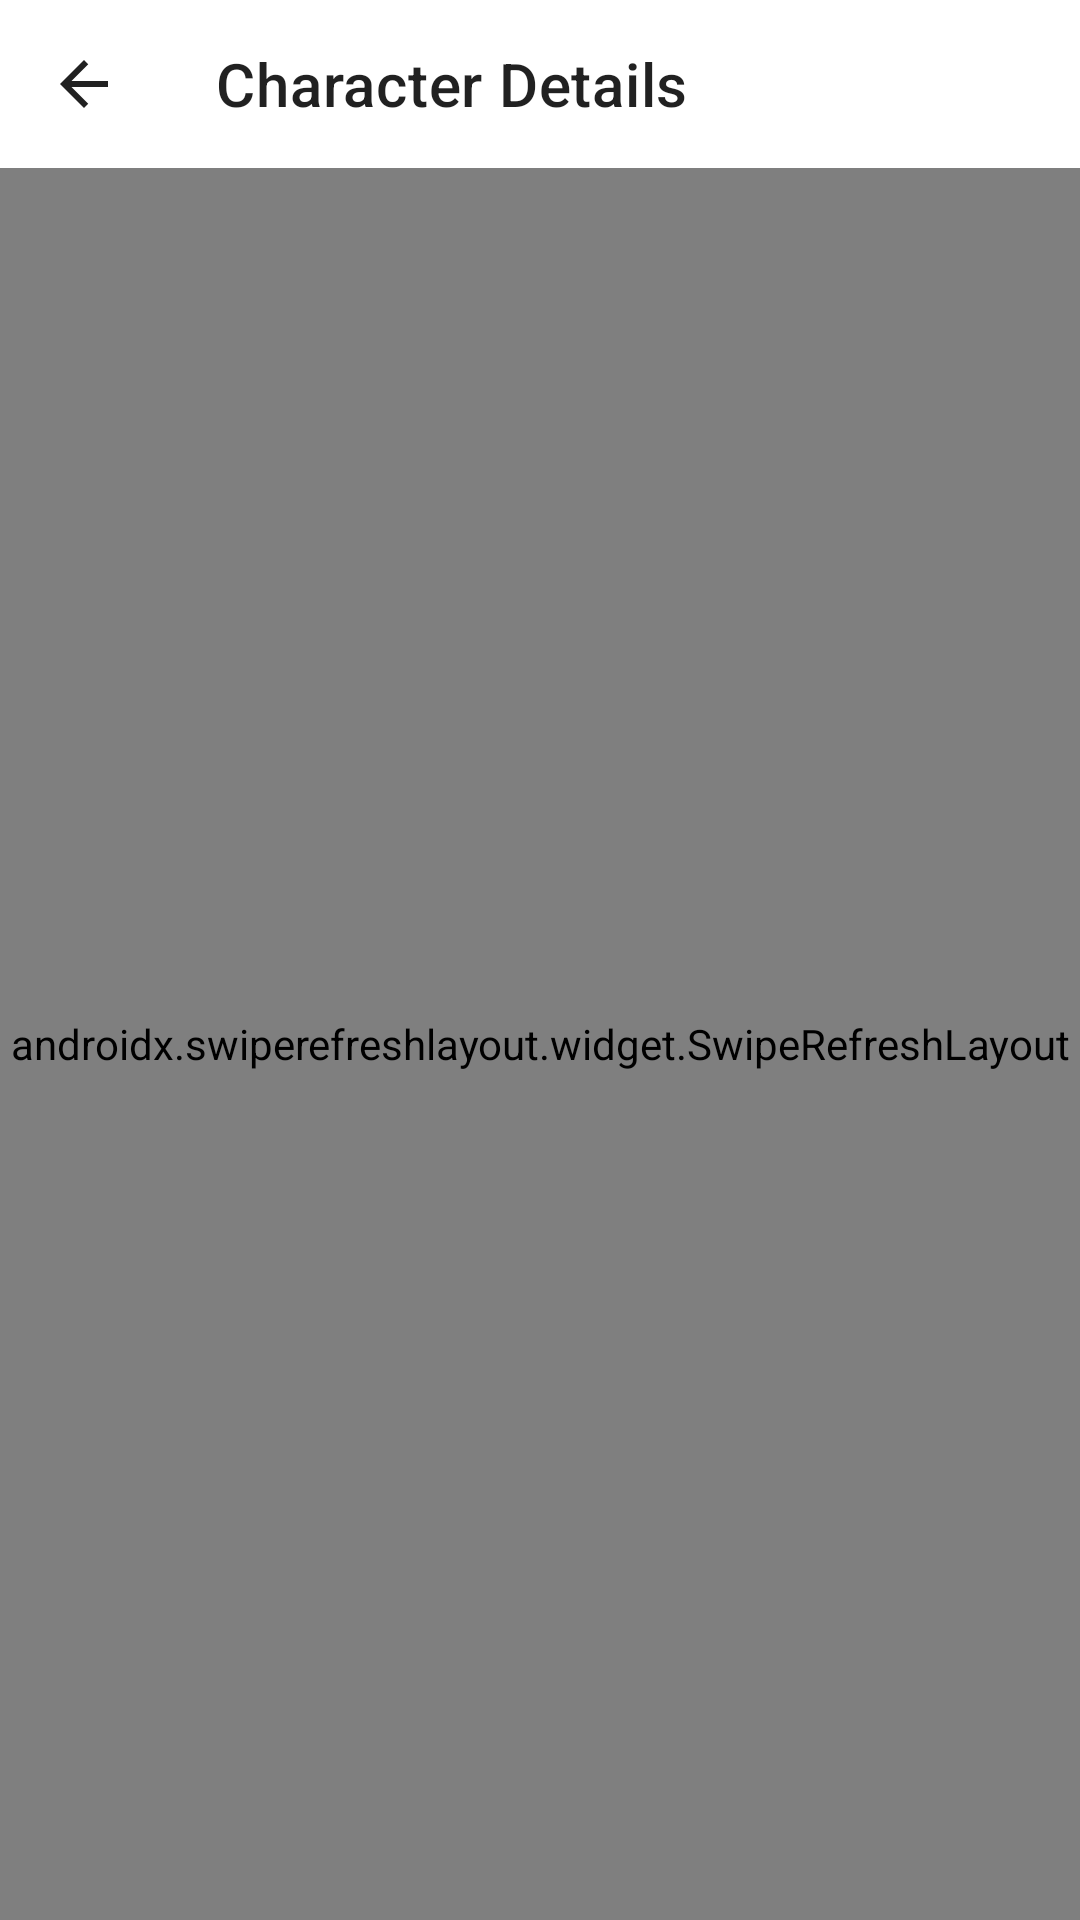

Write the Android layout XML for this screen, with the resource values it uses.
<!-- AndroidManifest.xml: fallback theme Theme.MaterialComponents.DayNight.NoActionBar -->
<!-- res/layout/fragment_character_details.xml -->
<?xml version="1.0" encoding="utf-8"?>
<androidx.appcompat.widget.LinearLayoutCompat xmlns:android="http://schemas.android.com/apk/res/android"
    xmlns:app="http://schemas.android.com/apk/res-auto"
    xmlns:tools="http://schemas.android.com/tools"
    android:layout_width="match_parent"
    android:layout_height="match_parent"
    android:orientation="vertical">

    <com.google.android.material.appbar.AppBarLayout
        android:layout_width="match_parent"
        android:layout_height="wrap_content"
        android:background="?android:attr/colorBackground">

        <androidx.appcompat.widget.Toolbar
            android:id="@+id/toolbar"
            android:layout_width="match_parent"
            android:layout_height="wrap_content"
            app:navigationIcon="@drawable/toolbar_back_button_icon"
            app:title="@string/character_details_screen_title">

            <ProgressBar
                android:id="@+id/pb_loading"
                android:layout_width="wrap_content"
                android:layout_height="wrap_content"
                android:layout_gravity="end"
                android:scaleX="0.5"
                android:scaleY="0.5"
                android:visibility="invisible"
                tools:visibility="visible" />

        </androidx.appcompat.widget.Toolbar>

        <TextView
            android:id="@+id/tv_error_bar"
            android:layout_width="match_parent"
            android:layout_height="wrap_content"
            android:background="@color/red"
            android:gravity="center"
            android:paddingVertical="@dimen/tv_error_bar_vertical_padding"
            android:textColor="@color/white"
            android:visibility="gone"
            tools:text="@string/error_message_network_connection_error" />

    </com.google.android.material.appbar.AppBarLayout>

    <androidx.swiperefreshlayout.widget.SwipeRefreshLayout
        android:id="@+id/srl_refresh"
        android:layout_width="match_parent"
        android:layout_height="match_parent">

        <androidx.core.widget.NestedScrollView
            android:id="@+id/sv_character_details"
            android:layout_width="match_parent"
            android:layout_height="match_parent">

            <androidx.appcompat.widget.LinearLayoutCompat
                android:layout_width="match_parent"
                android:layout_height="wrap_content"
                android:gravity="center_horizontal"
                android:orientation="vertical">

                <ImageView
                    android:id="@+id/iv_image"
                    android:layout_width="match_parent"
                    android:layout_height="@dimen/fragment_character_details_image_height"
                    android:layout_marginTop="@dimen/common_margin_medium"
                    android:contentDescription="@string/character_details_screen_image_content_description"
                    tools:src="@drawable/character_image_placeholder" />

                <TextView
                    android:id="@+id/tv_name"
                    android:layout_width="wrap_content"
                    android:layout_height="wrap_content"
                    android:layout_marginTop="@dimen/common_margin_medium"
                    android:textColor="?android:textColorPrimary"
                    android:textSize="@dimen/common_text_size_extra_large"
                    android:textStyle="bold"
                    tools:text="John Doe" />

                <TextView
                    android:id="@+id/tv_species"
                    android:layout_width="wrap_content"
                    android:layout_height="wrap_content"
                    android:gravity="center_horizontal"
                    android:textSize="@dimen/common_text_size_medium"
                    tools:text="Species: Human" />

                <TextView
                    android:id="@+id/tv_type"
                    android:layout_width="wrap_content"
                    android:layout_height="wrap_content"
                    android:gravity="center_horizontal"
                    android:textSize="@dimen/common_text_size_medium"
                    tools:text="Type: Exemplifier" />

                <TextView
                    android:id="@+id/tv_gender"
                    android:layout_width="wrap_content"
                    android:layout_height="wrap_content"
                    android:gravity="center_horizontal"
                    android:textSize="@dimen/common_text_size_medium"
                    tools:text="Gender: Male" />

                <TextView
                    android:id="@+id/tv_status"
                    android:layout_width="wrap_content"
                    android:layout_height="wrap_content"
                    android:gravity="center_horizontal"
                    android:textSize="@dimen/common_text_size_medium"
                    tools:text="Status: Unknown" />

                <com.google.android.material.card.MaterialCardView
                    android:id="@+id/cv_origin_location"
                    android:layout_width="wrap_content"
                    android:layout_height="wrap_content"
                    android:layout_marginHorizontal="@dimen/common_margin_large"
                    android:layout_marginTop="@dimen/common_margin_medium"
                    android:visibility="invisible"
                    app:cardCornerRadius="@dimen/common_card_view_corner_radius"
                    app:cardElevation="@dimen/common_card_view_elevation"
                    tools:visibility="visible">

                    <TextView
                        android:id="@+id/tv_origin_location"
                        android:layout_width="wrap_content"
                        android:layout_height="wrap_content"
                        android:layout_gravity="center"
                        android:layout_margin="@dimen/common_margin_medium"
                        android:gravity="center"
                        android:textSize="@dimen/common_text_size_medium"
                        tools:text="Origin location: Earth" />

                </com.google.android.material.card.MaterialCardView>

                <com.google.android.material.card.MaterialCardView
                    android:id="@+id/cv_last_location"
                    android:layout_width="wrap_content"
                    android:layout_height="wrap_content"
                    android:layout_marginHorizontal="@dimen/common_margin_large"
                    android:layout_marginTop="@dimen/common_margin_medium"
                    android:visibility="invisible"
                    app:cardCornerRadius="@dimen/common_card_view_corner_radius"
                    app:cardElevation="@dimen/common_card_view_elevation"
                    tools:visibility="visible">

                    <TextView
                        android:id="@+id/tv_last_location"
                        android:layout_width="wrap_content"
                        android:layout_height="wrap_content"
                        android:layout_gravity="center"
                        android:layout_margin="@dimen/common_margin_medium"
                        android:gravity="center"
                        android:textSize="@dimen/common_text_size_medium"
                        tools:text="Last location: Unknown" />

                </com.google.android.material.card.MaterialCardView>

                <TextView
                    android:id="@+id/tv_episodes"
                    android:layout_width="wrap_content"
                    android:layout_height="wrap_content"
                    android:layout_marginTop="@dimen/common_margin_large"
                    android:text="@string/character_details_screen_subtitle_episodes"
                    android:textSize="@dimen/common_text_size_large"
                    android:textStyle="bold"
                    android:visibility="invisible"
                    tools:text="@string/character_details_screen_subtitle_episodes"
                    tools:visibility="visible" />

                <androidx.recyclerview.widget.RecyclerView
                    android:id="@+id/rv_episode_list"
                    android:layout_width="match_parent"
                    android:layout_height="match_parent"
                    android:nestedScrollingEnabled="false"
                    android:orientation="vertical"
                    app:layoutManager="androidx.recyclerview.widget.LinearLayoutManager"
                    tools:itemCount="3"
                    tools:listitem="@layout/list_item_episode" />

            </androidx.appcompat.widget.LinearLayoutCompat>

        </androidx.core.widget.NestedScrollView>

    </androidx.swiperefreshlayout.widget.SwipeRefreshLayout>

</androidx.appcompat.widget.LinearLayoutCompat>
<!-- res/layout/list_item_episode.xml (included above) -->
<?xml version="1.0" encoding="utf-8"?>
<com.google.android.material.card.MaterialCardView xmlns:android="http://schemas.android.com/apk/res/android"
    xmlns:app="http://schemas.android.com/apk/res-auto"
    xmlns:tools="http://schemas.android.com/tools"
    android:layout_width="match_parent"
    android:layout_height="wrap_content"
    app:cardCornerRadius="@dimen/common_card_view_corner_radius"
    app:cardElevation="@dimen/common_card_view_elevation">

    <androidx.appcompat.widget.LinearLayoutCompat
        android:layout_width="match_parent"
        android:layout_height="match_parent"
        android:gravity="center_horizontal"
        android:orientation="vertical"
        android:padding="@dimen/list_item_content_padding">

        <TextView
            android:id="@+id/tv_name"
            android:layout_width="wrap_content"
            android:layout_height="wrap_content"
            android:textAlignment="center"
            android:textSize="@dimen/list_item_title_text_size"
            android:textStyle="bold"
            tools:text="Pilot" />

        <TextView
            android:id="@+id/tv_code"
            android:layout_width="wrap_content"
            android:layout_height="wrap_content"
            android:textAlignment="center"
            tools:text="Code: S01E01" />

        <TextView
            android:id="@+id/tv_air_date"
            android:layout_width="wrap_content"
            android:layout_height="wrap_content"
            android:textAlignment="center"
            tools:text="Air date: December 2, 2013" />

    </androidx.appcompat.widget.LinearLayoutCompat>

</com.google.android.material.card.MaterialCardView>
<!-- resources referenced by this layout -->
<resources>
  <color name="red">#E10404</color>
  <color name="white">#FFFFFF</color>
  <dimen name="common_card_view_corner_radius">20dp</dimen>
  <dimen name="common_card_view_elevation">4dp</dimen>
  <dimen name="common_margin_large">30dp</dimen>
  <dimen name="common_margin_medium">20dp</dimen>
  <dimen name="common_text_size_extra_large">35sp</dimen>
  <dimen name="common_text_size_large">25sp</dimen>
  <dimen name="common_text_size_medium">18sp</dimen>
  <dimen name="fragment_character_details_image_height">200dp</dimen>
  <dimen name="list_item_content_padding">20dp</dimen>
  <dimen name="list_item_title_text_size">@dimen/common_text_size_medium</dimen>
  <dimen name="tv_error_bar_vertical_padding">2dp</dimen>
  <!-- drawable character_image_placeholder (drawable) -->
  <vector xmlns:android="http://schemas.android.com/apk/res/android"
      android:width="24dp"
      android:height="24dp"
      android:tint="?android:textColorPrimary"
      android:viewportWidth="24"
      android:viewportHeight="24">
      <path
          android:fillColor="@android:color/white"
          android:pathData="M9,11.75c-0.69,0 -1.25,0.56 -1.25,1.25s0.56,1.25 1.25,1.25 1.25,-0.56 1.25,-1.25 -0.56,-1.25 -1.25,-1.25zM15,11.75c-0.69,0 -1.25,0.56 -1.25,1.25s0.56,1.25 1.25,1.25 1.25,-0.56 1.25,-1.25 -0.56,-1.25 -1.25,-1.25zM12,2C6.48,2 2,6.48 2,12s4.48,10 10,10 10,-4.48 10,-10S17.52,2 12,2zM12,20c-4.41,0 -8,-3.59 -8,-8 0,-0.29 0.02,-0.58 0.05,-0.86 2.36,-1.05 4.23,-2.98 5.21,-5.37C11.07,8.33 14.05,10 17.42,10c0.78,0 1.53,-0.09 2.25,-0.26 0.21,0.71 0.33,1.47 0.33,2.26 0,4.41 -3.59,8 -8,8z" />
  </vector>
  <!-- drawable toolbar_back_button_icon (drawable) -->
  <vector xmlns:android="http://schemas.android.com/apk/res/android"
      android:width="24dp"
      android:height="24dp"
      android:autoMirrored="true"
      android:tint="?android:textColorPrimary"
      android:viewportWidth="24"
      android:viewportHeight="24">
      <path
          android:fillColor="@android:color/white"
          android:pathData="M20,11H7.83l5.59,-5.59L12,4l-8,8 8,8 1.41,-1.41L7.83,13H20v-2z" />
  </vector>
  <string name="character_details_screen_image_content_description">Character image</string>
  <string name="character_details_screen_subtitle_episodes">Episodes:</string>
  <string name="character_details_screen_title">Character Details</string>
  <string name="error_message_network_connection_error">Offline mode: network connection error</string>
</resources>
